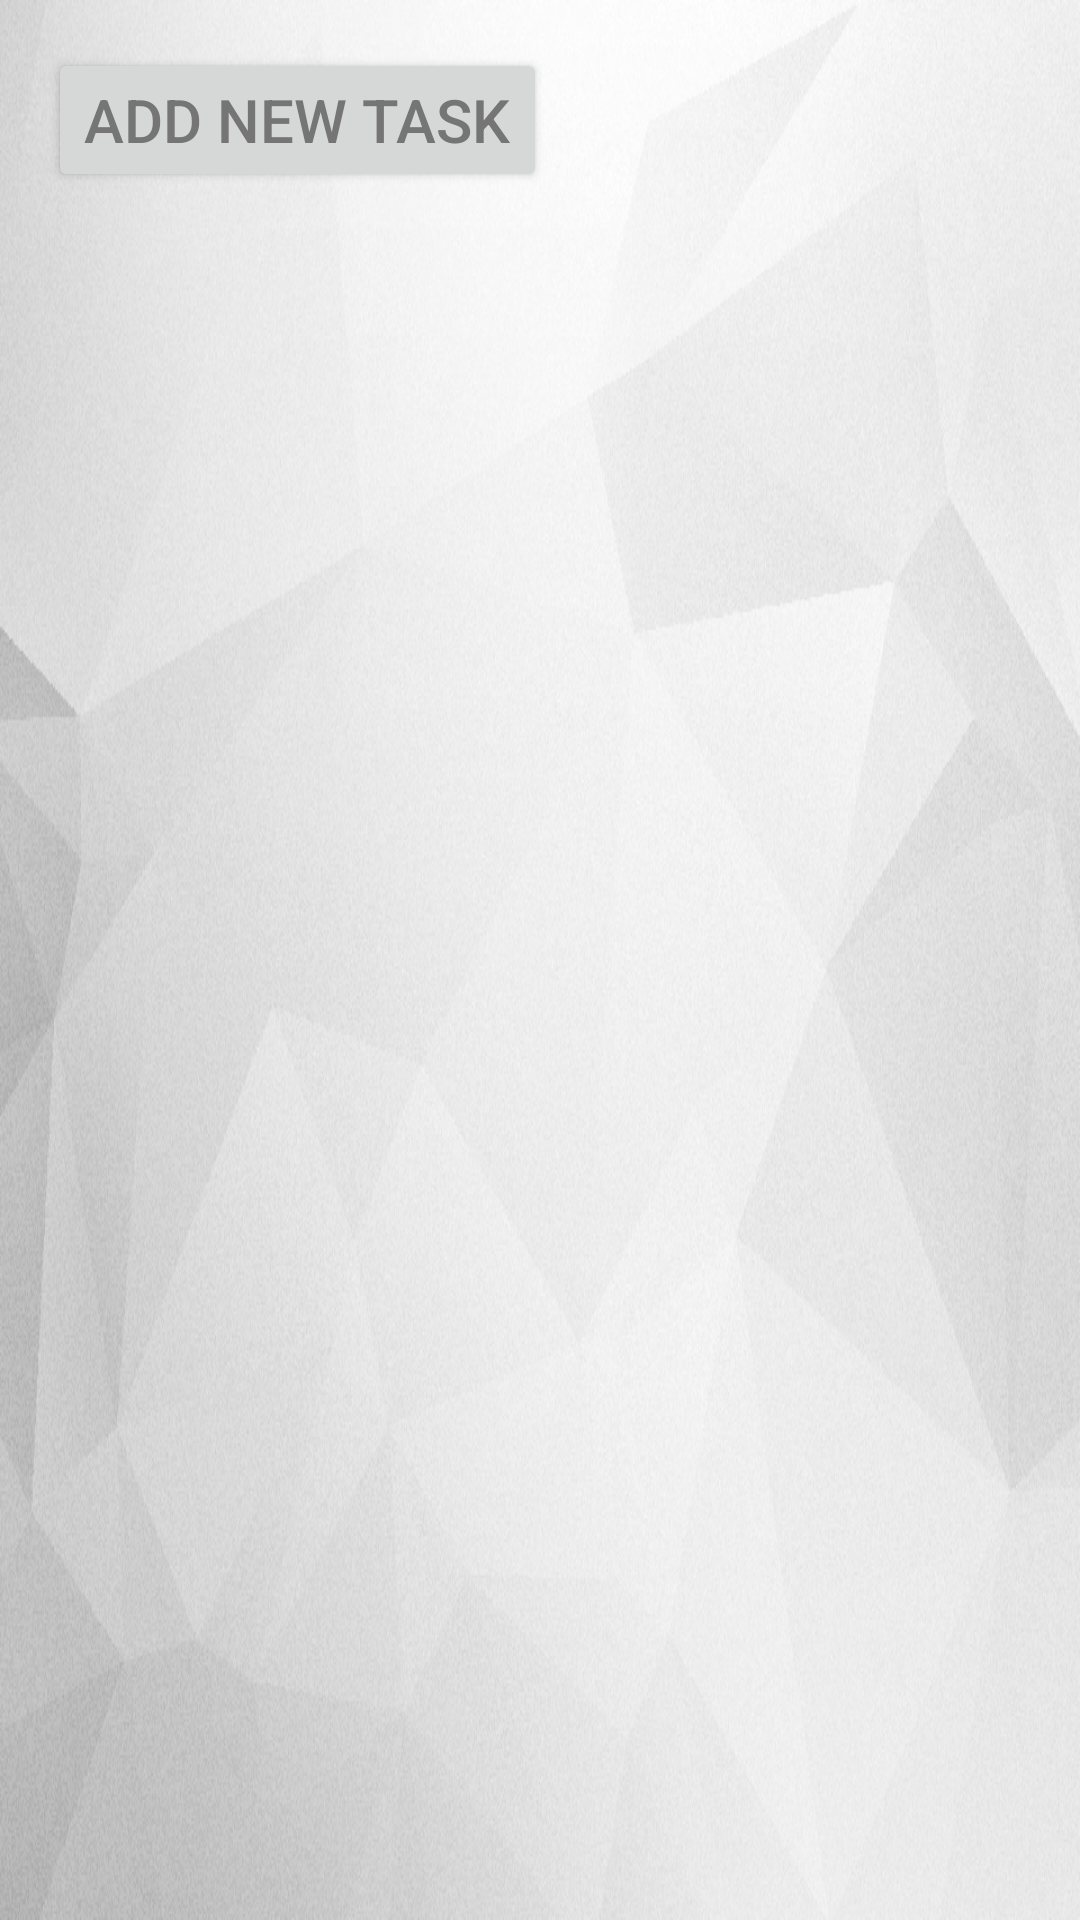

Layout XML and referenced resources for this Android screen:
<!-- AndroidManifest.xml: application theme AppTheme -->
<!-- res/layout/activity_task.xml -->
<?xml version="1.0" encoding="utf-8"?>
<GridLayout xmlns:android="http://schemas.android.com/apk/res/android"
    xmlns:tools="http://schemas.android.com/tools"
    android:id="@+id/activity_task"
    android:layout_width="match_parent"
    android:layout_height="match_parent"
    android:paddingBottom="@dimen/activity_vertical_margin"
    android:paddingLeft="@dimen/activity_horizontal_margin"
    android:paddingRight="@dimen/activity_horizontal_margin"
    android:paddingTop="@dimen/activity_vertical_margin"
    android:columnCount="2"
    android:rowCount="2"
    android:background="@drawable/background"
    tools:context="com.example.dell.weedingday.Activities.TaskActivity">


                    <Button
                        android:text="@string/AddTask"
                        android:layout_column="0"
                        android:textSize="@dimen/text_size"
                        android:textColor="@animator/button_state"
                        android:layout_width="wrap_content"
                        android:onClick="AddNewTaskActivityStart"
                        android:layout_height="wrap_content" />

                    <ListView
                        android:layout_column="0"
                        android:layout_columnSpan="2"
                        android:layout_row="1"
                        android:layout_margin="@dimen/controls_margin"
                        android:layout_gravity="fill"
                        android:id="@+id/TaskListView"
                        android:layout_width="match_parent"
                        android:layout_height="match_parent">

                    </ListView>


</GridLayout>
<!-- resources referenced by this layout -->
<resources>
  <dimen name="activity_horizontal_margin">16dp</dimen>
  <dimen name="activity_vertical_margin">16dp</dimen>
  <dimen name="controls_margin">8dp</dimen>
  <dimen name="text_size">20dp</dimen>
  <!-- drawable background: png bitmap (drawable-hdpi, 316421 bytes) -->
  <string name="AddTask">Add new task</string>
  <style name="AppTheme" parent="Theme.AppCompat.Light.DarkActionBar">
          
          <item name="colorPrimary">@color/gray</item>
          <item name="colorPrimaryDark">@color/colorPrimaryDark</item>
          <item name="colorAccent">@color/colorAccent</item>
          <item name="android:windowActionBar">true</item>
          <item name="android:windowTitleSize">15dp</item>
      </style>
  <color name="gray">#BDBDBD</color>
  <color name="colorPrimaryDark">#303F9F</color>
  <color name="colorAccent">#FF4081</color>
</resources>
